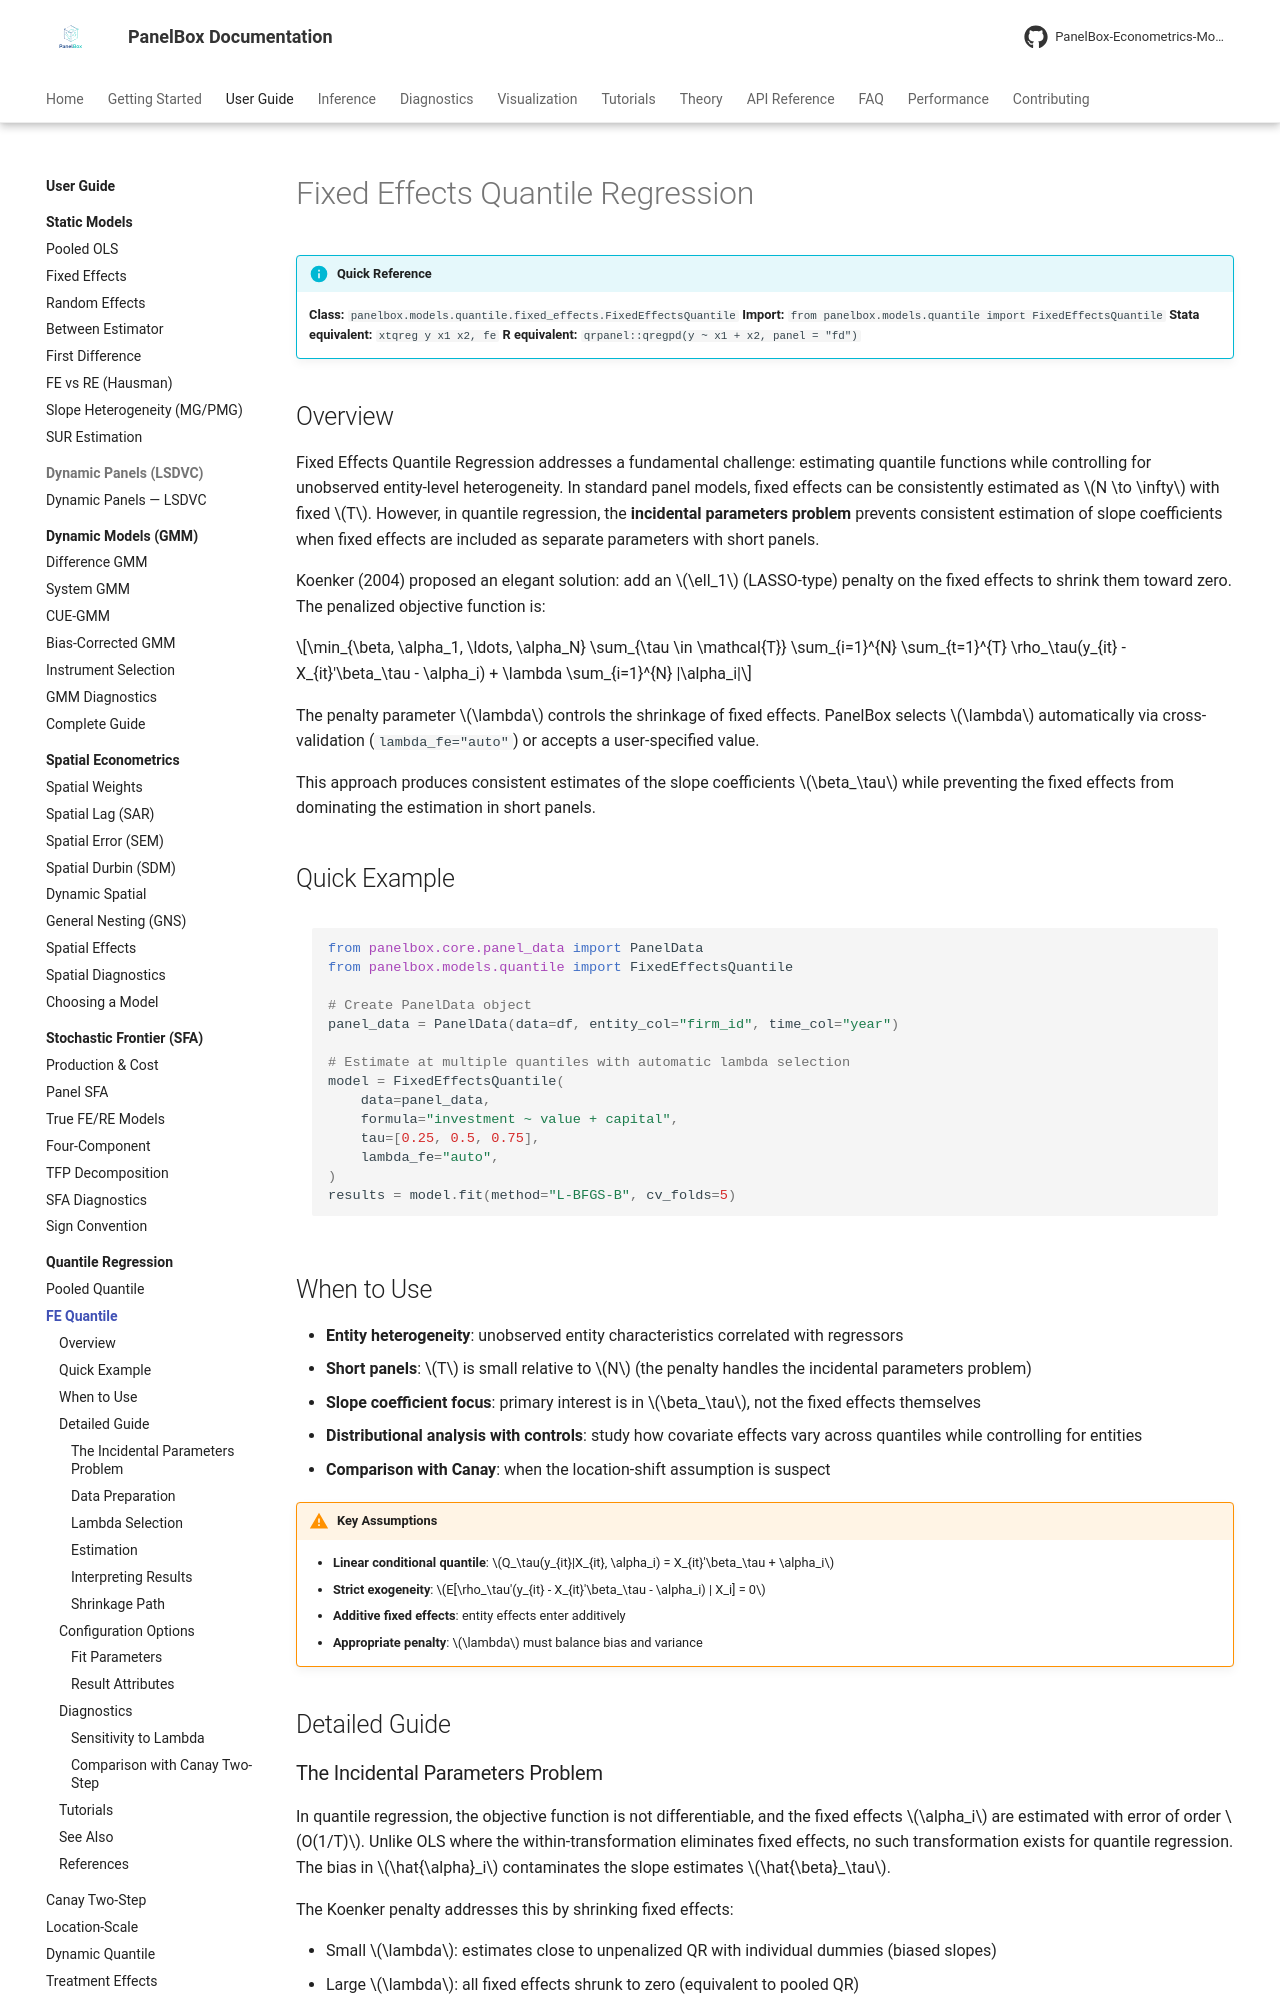

repository: PanelBox-Econometrics-Model/panelbox · page: user-guide/quantile/fixed-effects/index.html · generator: mkdocs

---
title: "Fixed Effects Quantile Regression"
description: "Koenker (2004) penalized fixed effects quantile regression for panel data in PanelBox"
---

# Fixed Effects Quantile Regression

!!! info "Quick Reference"
    **Class:** `panelbox.models.quantile.fixed_effects.FixedEffectsQuantile`
    **Import:** `from panelbox.models.quantile import FixedEffectsQuantile`
    **Stata equivalent:** `xtqreg y x1 x2, fe`
    **R equivalent:** `qrpanel::qregpd(y ~ x1 + x2, panel = "fd")`

## Overview

Fixed Effects Quantile Regression addresses a fundamental challenge: estimating quantile functions while controlling for unobserved entity-level heterogeneity. In standard panel models, fixed effects can be consistently estimated as $N \to \infty$ with fixed $T$. However, in quantile regression, the **incidental parameters problem** prevents consistent estimation of slope coefficients when fixed effects are included as separate parameters with short panels.

Koenker (2004) proposed an elegant solution: add an $\ell_1$ (LASSO-type) penalty on the fixed effects to shrink them toward zero. The penalized objective function is:

$$\min_{\beta, \alpha_1, \ldots, \alpha_N} \sum_{\tau \in \mathcal{T}} \sum_{i=1}^{N} \sum_{t=1}^{T} \rho_\tau(y_{it} - X_{it}'\beta_\tau - \alpha_i) + \lambda \sum_{i=1}^{N} |\alpha_i|$$

The penalty parameter $\lambda$ controls the shrinkage of fixed effects. PanelBox selects $\lambda$ automatically via cross-validation (`lambda_fe="auto"`) or accepts a user-specified value.

This approach produces consistent estimates of the slope coefficients $\beta_\tau$ while preventing the fixed effects from dominating the estimation in short panels.

## Quick Example

```python
from panelbox.core.panel_data import PanelData
from panelbox.models.quantile import FixedEffectsQuantile

# Create PanelData object
panel_data = PanelData(data=df, entity_col="firm_id", time_col="year")

# Estimate at multiple quantiles with automatic lambda selection
model = FixedEffectsQuantile(
    data=panel_data,
    formula="investment ~ value + capital",
    tau=[0.25, 0.5, 0.75],
    lambda_fe="auto",
)
results = model.fit(method="L-BFGS-B", cv_folds=5)
```
